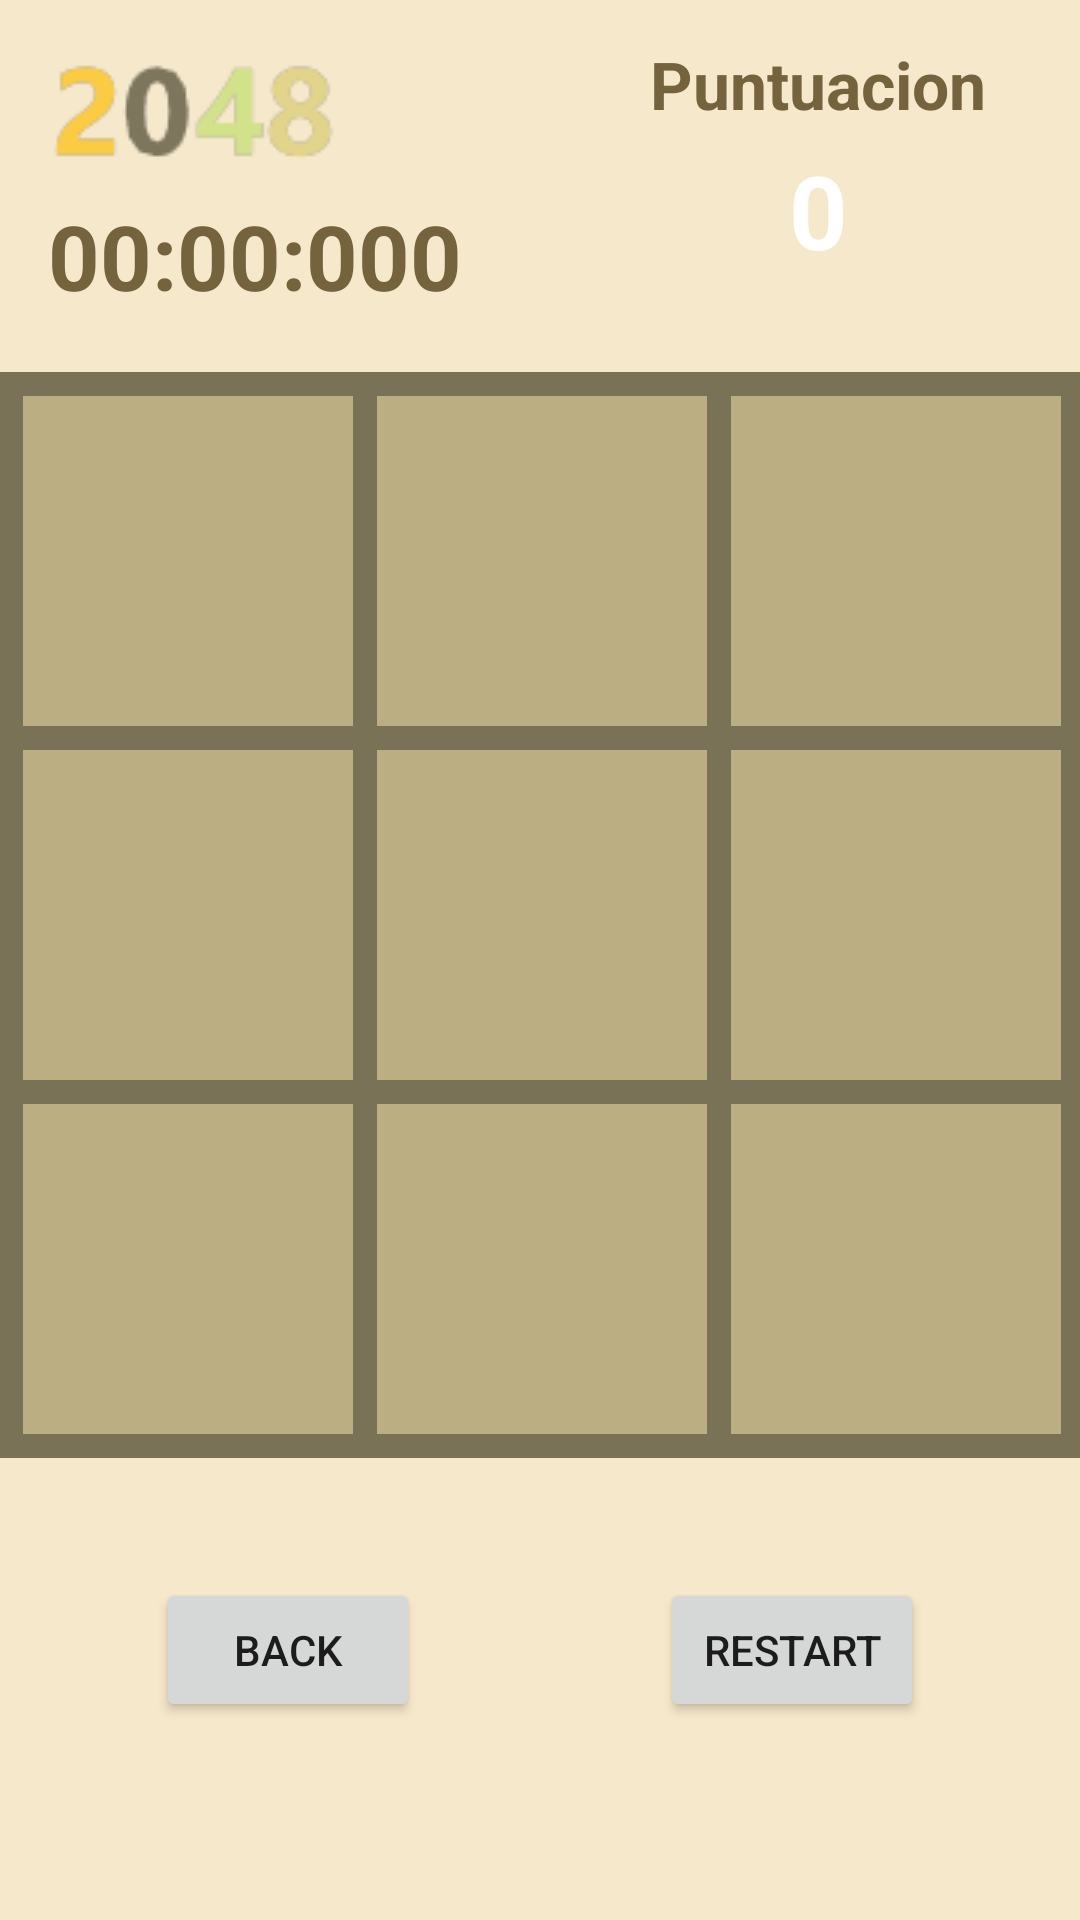

Android layout source for this screen:
<!-- AndroidManifest.xml: application theme Theme.GameCenter -->
<!-- res/layout/activity_game_2048_3x3.xml -->
<?xml version="1.0" encoding="utf-8"?>
<androidx.constraintlayout.widget.ConstraintLayout xmlns:android="http://schemas.android.com/apk/res/android"
    xmlns:app="http://schemas.android.com/apk/res-auto"
    xmlns:tools="http://schemas.android.com/tools"
    android:layout_width="match_parent"
    android:layout_height="match_parent"
    tools:context="com.cifpfbmoll.game2048.Game2048Activity"
    android:background="@color/boardBackground"
    android:animateLayoutChanges="true"
    >

    <TextView
        android:id="@+id/timer2048"
        android:layout_width="wrap_content"
        android:layout_height="wrap_content"
        android:layout_marginStart="16dp"
        android:layout_marginTop="5dp"
        android:text="00:00:000"
        android:textColor="@color/brown"
        android:textSize="30sp"
        android:textStyle="bold"
        app:layout_constraintStart_toStartOf="parent"
        app:layout_constraintTop_toBottomOf="@+id/imageView2" />

    <GridLayout
        android:id="@+id/gridLayout2048"
        android:layout_width="362dp"
        android:layout_height="362dp"
        android:layout_marginTop="30dp"
        android:background="@color/margins"
        android:columnCount="3"
        android:padding="4dp"
        android:rowCount="3"
        app:layout_constraintEnd_toEndOf="parent"
        app:layout_constraintHorizontal_bias="0.489"
        app:layout_constraintStart_toStartOf="parent"
        app:layout_constraintTop_toBottomOf="@+id/linearLayout">

        <TextView
            android:id="@+id/p00"
            android:layout_width="64dp"
            android:layout_height="64dp"
            android:layout_rowWeight="1"
            android:layout_columnWeight="1"
            android:layout_margin="4dp"
            android:background="@color/gridBackground"
            android:gravity="center"
            android:text=""
            android:textSize="40sp"
            android:textStyle="bold" />

        <TextView
            android:id="@+id/p01"
            android:layout_width="64dp"
            android:layout_height="64dp"
            android:layout_rowWeight="1"
            android:layout_columnWeight="1"
            android:layout_margin="4dp"
            android:background="@color/gridBackground"
            android:gravity="center"
            android:text=""
            android:textSize="40sp"
            android:textStyle="bold" />

        <TextView
            android:id="@+id/p02"
            android:layout_width="64dp"
            android:layout_height="64dp"
            android:layout_rowWeight="1"
            android:layout_columnWeight="1"
            android:layout_margin="4dp"
            android:background="@color/gridBackground"
            android:gravity="center"
            android:text=""
            android:textSize="40sp"
            android:textStyle="bold" />


        <TextView
            android:id="@+id/p10"
            android:layout_width="64dp"
            android:layout_height="64dp"
            android:layout_rowWeight="1"
            android:layout_columnWeight="1"
            android:layout_margin="4dp"
            android:background="@color/gridBackground"
            android:gravity="center"
            android:text=""
            android:textSize="40sp"
            android:textStyle="bold" />

        <TextView
            android:id="@+id/p11"
            android:layout_width="64dp"
            android:layout_height="64dp"
            android:layout_rowWeight="1"
            android:layout_columnWeight="1"
            android:layout_margin="4dp"
            android:background="@color/gridBackground"
            android:gravity="center"
            android:text=""
            android:textSize="40sp"
            android:textStyle="bold" />

        <TextView
            android:id="@+id/p12"
            android:layout_width="64dp"
            android:layout_height="64dp"
            android:layout_rowWeight="1"
            android:layout_columnWeight="1"
            android:layout_margin="4dp"
            android:background="@color/gridBackground"
            android:gravity="center"
            android:text=""
            android:textSize="40sp"
            android:textStyle="bold" />

        <TextView
            android:id="@+id/p20"
            android:layout_width="64dp"
            android:layout_height="64dp"
            android:layout_rowWeight="1"
            android:layout_columnWeight="1"
            android:layout_margin="4dp"
            android:background="@color/gridBackground"
            android:gravity="center"
            android:text=""
            android:textSize="40sp"
            android:textStyle="bold" />

        <TextView
            android:id="@+id/p21"
            android:layout_width="64dp"
            android:layout_height="64dp"
            android:layout_rowWeight="1"
            android:layout_columnWeight="1"
            android:layout_margin="4dp"
            android:background="@color/gridBackground"
            android:gravity="center"
            android:text=""
            android:textSize="40sp"
            android:textStyle="bold" />

        <TextView
            android:id="@+id/p22"
            android:layout_width="64dp"
            android:layout_height="64dp"
            android:layout_rowWeight="1"
            android:layout_columnWeight="1"
            android:layout_margin="4dp"
            android:background="@color/gridBackground"
            android:gravity="center"
            android:text=""
            android:textSize="40sp"
            android:textStyle="bold" />


    </GridLayout>

    <ImageView
        android:id="@+id/imageView2"
        android:layout_width="wrap_content"
        android:layout_height="wrap_content"
        android:layout_marginStart="16dp"
        app:layout_constraintStart_toStartOf="parent"
        app:layout_constraintTop_toTopOf="parent"
        app:srcCompat="@drawable/img2048" />

    <LinearLayout
        android:id="@+id/linearLayout"
        android:layout_width="151dp"
        android:layout_height="84dp"
        android:layout_marginTop="10dp"
        android:background="@drawable/rounded_borders"
        android:backgroundTint="@color/gridBackground"
        android:orientation="vertical"
        app:layout_constraintEnd_toEndOf="parent"
        app:layout_constraintHorizontal_bias="0.829"
        app:layout_constraintStart_toEndOf="@+id/imageView2"
        app:layout_constraintTop_toTopOf="parent">

        <TextView
            android:id="@+id/textView2"
            android:layout_width="match_parent"
            android:layout_height="36dp"
            android:gravity="center"
            android:text="Puntuacion"
            android:textColor="@color/brown"
            android:textSize="22sp"
            android:textStyle="bold"
            app:layout_constraintTop_toTopOf="parent" />

        <TextView
            android:id="@+id/puntuacion"
            android:layout_width="match_parent"
            android:layout_height="48dp"
            android:gravity="center"
            android:text="0"
            android:textColor="@color/white"
            android:textSize="34sp"
            android:textStyle="bold" />
    </LinearLayout>

    <Button
        android:id="@+id/backMovementButton2048"
        android:layout_width="wrap_content"
        android:layout_height="wrap_content"
        android:layout_marginStart="52dp"
        android:layout_marginTop="40dp"
        android:onClick="backMovement"
        android:text="Back"
        app:layout_constraintStart_toStartOf="parent"
        app:layout_constraintTop_toBottomOf="@+id/gridLayout2048" />

    <Button
        android:id="@+id/restartButton2048"
        android:layout_width="wrap_content"
        android:layout_height="wrap_content"
        android:layout_marginTop="40dp"
        android:layout_marginEnd="52dp"
        android:onClick="restartGame"
        android:text="Restart"
        app:layout_constraintEnd_toEndOf="parent"
        app:layout_constraintTop_toBottomOf="@+id/gridLayout2048" />

</androidx.constraintlayout.widget.ConstraintLayout>
<!-- resources referenced by this layout -->
<resources>
  <color name="boardBackground">#F6E8CB</color>
  <color name="brown">#75633E</color>
  <color name="gridBackground">#BAAE82</color>
  <color name="margins">#7A7256</color>
  <color name="white">#FFFFFFFF</color>
  <!-- drawable img2048: png bitmap (drawable, 2881 bytes) -->
  <style name="Theme.GameCenter" parent="Theme.MaterialComponents.DayNight.DarkActionBar">
          
          <item name="colorPrimary">@color/gridBackground</item>
          <item name="colorPrimaryVariant">@color/gridBackground</item>
          <item name="colorOnPrimary">@color/white</item>
          
          <item name="colorSecondary">@color/teal_200</item>
          <item name="colorSecondaryVariant">@color/teal_700</item>
          <item name="colorOnSecondary">@color/black</item>
          
          <item name="android:statusBarColor" tools:targetApi="l">?attr/colorPrimaryVariant</item>
          
      </style>
  <color name="teal_200">#FF03DAC5</color>
  <color name="teal_700">#FF018786</color>
  <color name="black">#FF000000</color>
</resources>
